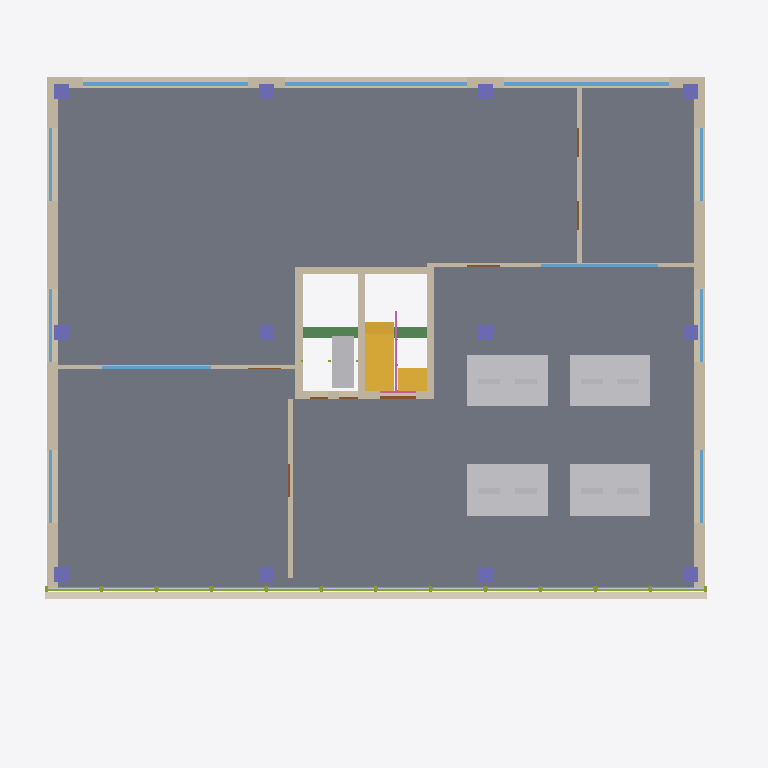
Plan cut of the same IFC building model at storey 'Piso 2 - Laboratório BIM e Coordenação' (level 7.00 m, cut at 8.40 m), seen from above with north up, elements coloured by IFC class: 36 walls (beige), 13 other elements (light grey), 12 columns (violet), 12 members (olive), 12 plates (pale blue), 11 windows (light blue), 8 stair flights (yellow), 8 doors (brown), 4 slabs (grey), 2 railings (pink), 1 covering (cream), 1 beam (green). Cut surfaces are drawn darker.
Extent 19.4 m × 17.6 m × 27.2 m (x, y, z). Storeys (7): Piso -1 - Cave e Plantas Técnicas at -3.20 m; Piso 0 - Rés-do-Chão / Receção 2345-2351 at 0.00 m; Piso 1 - Engenharia de Estruturas at 3.60 m; Piso 2 - Laboratório BIM e Coordenação at 7.00 m; Piso 3 - Arquitetura e Engenharia MEP at 10.40 m; Piso 4 - Direção e buildingSMART Portugal at 13.80 m; Piso 5 - Cobertura, Sala Panorâmica e Terraço at 17.20 m. Elements (1862): 717 IfcMember, 245 IfcWall, 231 IfcPlate, 133 IfcRailing, 114 IfcBeam, 84 IfcStairFlight, 82 IfcColumn, 54 IfcWindow, 44 IfcDoor, 40 IfcBuildingElementProxy, 34 IfcFurnishingElement, 33 IfcSlab.

HEADER;
FILE_DESCRIPTION(('ViewDefinition [CoordinationView]'),'2;1');
FILE_NAME('blank_project.ifc','2023-01-01T00:00:00',(''),(''),'IfcOpenShell','IfcOpenShell','');
FILE_SCHEMA(('IFC4'));
ENDSEC;
DATA;
#1=IFCPROJECT('3FXPHgd8LBaPdmEwuqwWvq',#2,'Edificio Fernao Magalhaes 2345',$,$,$,$,(#11),#7);
#18=IFCSITE('3E$X2rR$X0vQ0$E1$Z',#2,'Default Site',$,$,$,$,$,.ELEMENT.,(0,0,0,0),(0,0,0,0),0.0,$,$);
#19=IFCBUILDING('3F$X2rR$X0vQ0$E1$Z',#2,'Edifício Newton - Fernão de Magalhães 2345',$,$,$,$,$,.ELEMENT.,$,$,$);
#29=IFCBUILDINGSTOREY('3VzHW9rbn3pQj60SEMdRm$',#28,'Piso -1 - Cave e Plantas Técnicas',$,$,$,$,$,$,-3.2);
#33=IFCBUILDINGSTOREY('0hNa$c3lP9mwvkiL8otiCu',#32,'Piso 0 - Rés-do-Chão / Receção 2345-2351',$,$,$,$,$,$,0.0);
#35=IFCBUILDINGSTOREY('2fyniXG5599RAQH5niNRXy',#34,'Piso 1 - Engenharia de Estruturas',$,$,$,$,$,$,3.6);
#37=IFCBUILDINGSTOREY('1$rS2jn9f1DBK7OgHyXPZT',#36,'Piso 2 - Laboratório BIM e Coordenação',$,$,$,$,$,$,7.0);
#39=IFCBUILDINGSTOREY('3RECWckDrEAwPgnBCrurgs',#38,'Piso 3 - Arquitetura e Engenharia MEP',$,$,$,$,$,$,10.4);
#41=IFCBUILDINGSTOREY('3iaj$JJZP1wegAladke7vF',#40,'Piso 4 - Direção e buildingSMART Portugal',$,$,$,$,$,$,13.8);
#43=IFCBUILDINGSTOREY('3OmWx34WfEqQzfzZQz648d',#42,'Piso 5 - Cobertura, Sala Panorâmica e Terraço',$,$,$,$,$,$,17.2);
#6036=IFCSLAB('3La$xmANb91e__jKomZv0h',#6035,'Laje_P2_Norte',$,$,#6305,#6047,$,$);
#6017=IFCSLAB('03vCRrOz1FARsLc2Fmaxle',#6016,'Laje_P2_Sul',$,$,#6375,#6028,$,$);
#6055=IFCSLAB('1$fnOkQt1ER9Usl1wgOXVf',#6054,'Laje_P2_Oeste',$,$,#6370,#6066,$,$);
#6074=IFCSLAB('0DEPag3fH7zfnQdvWAgxjL',#6073,'Laje_P2_Este',$,$,#6310,#6085,$,$);
#33509=IFCCOVERING('0i5$83xHv8SQTMe0BN2Q33',#33508,'Sanca_Fachada_L2',$,$,#33591,#33520,$,$);
#40651=IFCFURNISHINGELEMENT('1T6yQ8yjv6wR8Vv62xvj4w',#40650,'Bancada_BIM_L2_Pod1',$,$,#40912,#40662,$);
#40765=IFCFURNISHINGELEMENT('2prqD$JI51txj4ryzdjwop',#40764,'Bancada_BIM_L2_Pod3',$,$,#40947,#40776,$);
#40708=IFCFURNISHINGELEMENT('10_onYDg14Bw7Z4caSSOOa',#40707,'Bancada_BIM_L2_Pod2',$,$,#40922,#40719,$);
#40822=IFCFURNISHINGELEMENT('1flnvjVB97dBRzeb_7Rrqb',#40821,'Bancada_BIM_L2_Pod4',$,$,#40952,#40833,$);
#15513=IFCWALL('0VAEgvDwT1oxWtBPQDAQrJ',#15512,'Peitoril_Norte_P2_W2',$,$,#15848,#15524,$,$);
#15437=IFCWALL('21Uc5RKEzBXg2Fxti0R5ym',#15436,'Peitoril_Norte_P2_W1',$,$,#15728,#15448,$,$);
#15589=IFCWALL('0ffFfs1GP1LA7TOcRX8lhx',#15588,'Peitoril_Norte_P2_W3',$,$,#15723,#15600,$,$);
#42276=IFCTRANSPORTELEMENT('0VLfmmhF1DOw0UGS4OpDeu',#42275,'Cabine_Elevador_2',$,$,#42384,#42287,$,$);
#6093=IFCWALL('29S3bq$U10Tf1bhNdlvy8Z',#6092,'Parede_Nucleo_Oeste_P2',$,$,#6365,#6104,$,$);
#14791=IFCWALL('0Jsb6NqajCfxb7IO6la1xx',#14790,'Parede_Ext_Oeste_P2_P2',$,$,#15858,#14802,$,$);
#14829=IFCWALL('2gwSfpzk90cAvtJvvMsAp6',#14828,'Parede_Ext_Oeste_P2_P3',$,$,#15798,#14840,$,$);
#14810=IFCWALL('2ZTaC1f_DDeB8YeaN5Y8DE',#14809,'Parede_Ext_Este_P2_P2',$,$,#15698,#14821,$,$);
#14848=IFCWALL('0FDzB_Ejf45v$6EbggE5hm',#14847,'Parede_Ext_Este_P2_P3',$,$,#15863,#14859,$,$);
#6112=IFCWALL('3qRzQUgxj5owLdAoTxaD7P',#6111,'Parede_Nucleo_Media_P2',$,$,#6315,#6123,$,$);
#6131=IFCWALL('1jEWuciuP8QvVBGdJQW4jF',#6130,'Parede_Nucleo_Este_P2',$,$,#6360,#6142,$,$);
#2399=IFCBEAM('3_mHufzmX3zvYLlYNwSGiN',#2398,'Viga_Long_P1_J2_B2',$,$,#2666,#2410,$,$);
#40442=IFCWALL('16a_4Jeaf9rhV5NGbG8b1w',#40441,'Parede_Corredor_Oeste_L2',$,$,#40907,#40453,$,$);
#6150=IFCWALL('1NBYh5naDBDQE0hqC$NbOD',#6149,'Parede_Nucleo_Norte_P2',$,$,#6340,#6161,$,$);
#40537=IFCWALL('1$2CK36d59AvcyOa_wWhtb',#40536,'Parede_WC_Arquivo_Este_L2',$,$,#40887,#40548,$,$);
#15551=IFCWINDOW('1QT4MkHz92Ffug9jGXnuvD',#15550,'Caixilharia_Norte_P2_W2',$,$,#15788,#15562,$,$,$,$,$,$);
#15475=IFCWINDOW('1GuA$d2S1EweYZYuwgwwdh',#15474,'Caixilharia_Norte_P2_W1',$,$,#15668,#15486,$,$,$,$,$,$);
#15627=IFCWINDOW('3LCYcI$b93OgTa4pxaJdDC',#15626,'Caixilharia_Norte_P2_W3',$,$,#15673,#15638,$,$,$,$,$,$);
#14753=IFCWALL('3L77I6GuX1fRIxvS98f2Kx',#14752,'Parede_Ext_Oeste_P2_P1',$,$,#15683,#14764,$,$);
#14772=IFCWALL('3UXgn_J1P6kAdwL7YshLSi',#14771,'Parede_Ext_Este_P2_P1',$,$,#15763,#14783,$,$);
#40480=IFCWALL('1K_cftW8DBdf$i83uuY0RH',#40479,'Parede_SalaProjetos_Este_L2',$,$,#41002,#40491,$,$);
#40385=IFCWALL('1yp228pF1C_QJn7faU4I9X',#40384,'Parede_Gabinete_Oeste_L2_BIM',$,$,#40882,#40396,$,$);
#14905=IFCWALL('1YbiH_qDn3Bub0aHo0E506',#14904,'Peitoril_Oeste_P2_W1',$,$,#15883,#14916,$,$);
#14924=IFCWALL('3seZG8CNr8Gv2eklQY1s$g',#14923,'Peitoril_Este_P2_W1',$,$,#15738,#14935,$,$);
#15209=IFCWALL('16pzMH9fT5UfV8FfrdRMS$',#15208,'Peitoril_Oeste_P2_W3',$,$,#15873,#15220,$,$);
#15228=IFCWALL('3w8xnbl518ze7T5F0gIFeG',#15227,'Peitoril_Este_P2_W3',$,$,#15708,#15239,$,$);
#15057=IFCWALL('3mIeUCagT9jO3t3G2JIYC4',#15056,'Peitoril_Oeste_P2_W2',$,$,#15888,#15068,$,$);
#15076=IFCWALL('1a45rYJpn5GPD1oAGNc3ik',#15075,'Peitoril_Este_P2_W2',$,$,#15743,#15087,$,$);
#14867=IFCWALL('2Ca2G8P1L6uPU$flQNNDre',#14866,'Parede_Ext_Oeste_P2_P4',$,$,#15733,#14878,$,$);
#14886=IFCWALL('0rr575Vl99$xkv4yc35K9d',#14885,'Parede_Ext_Este_P2_P4',$,$,#15803,#14897,$,$);
#40518=IFCWINDOW('12BQmjOWH8KB9lIqQ6o$WQ',#40517,'Painel_Vidro_Projetos_L2',$,$,#40967,#40529,$,$,$,$,$,$);
#14981=IFCWINDOW('1w2ElJ2w19gBmUqiLnqJKz',#14980,'Caixilharia_Oeste_P2_W1',$,$,#15768,#14992,$,$,$,$,$,$);
#15133=IFCWINDOW('0zBTPhhCX9kfeIyeK5rvxb',#15132,'Caixilharia_Oeste_P2_W2',$,$,#15748,#15144,$,$,$,$,$,$);
#15285=IFCWINDOW('1dG59wkhD4cvUXZ6AvLgbF',#15284,'Caixilharia_Oeste_P2_W3',$,$,#15718,#15296,$,$,$,$,$,$);
ENDSEC;
